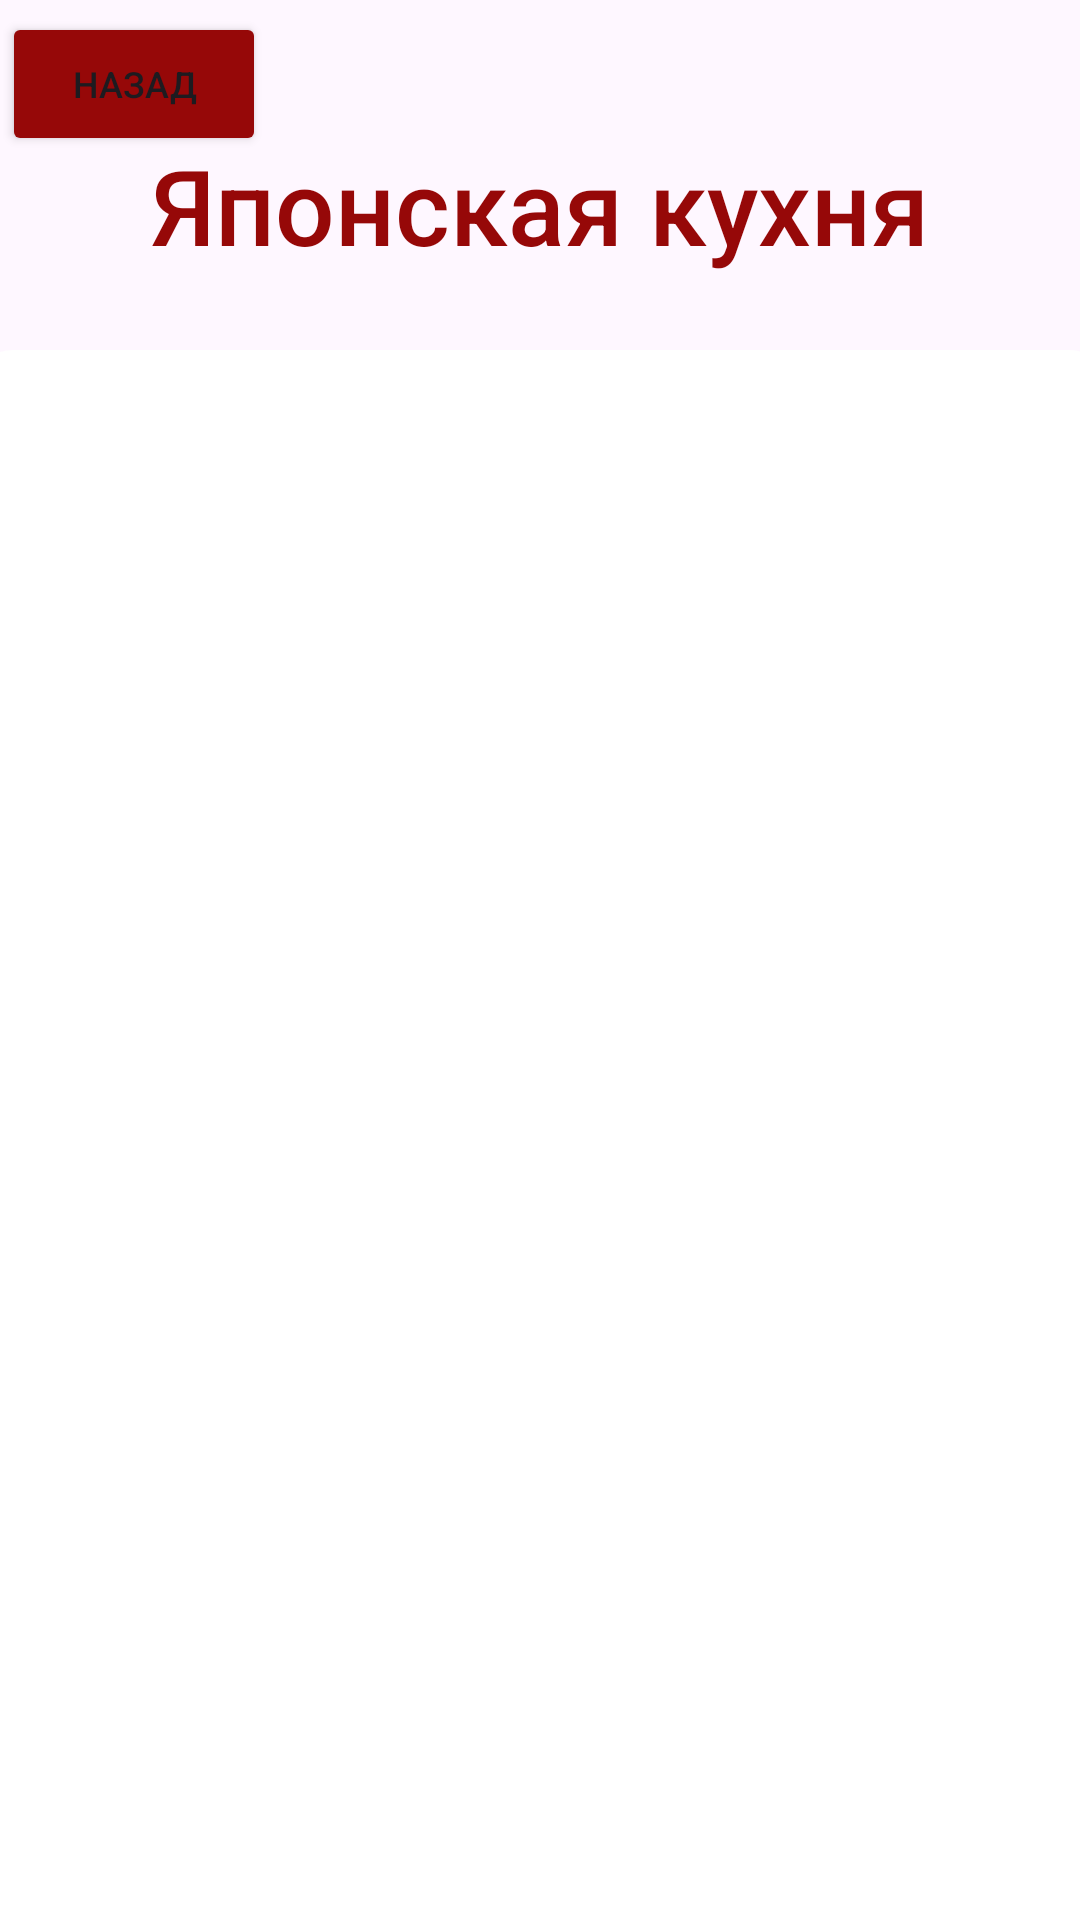

Produce the Android XML layout that renders to this screen, including the resource entries it uses.
<!-- AndroidManifest.xml: application theme Base.Theme.Cooking -->
<!-- res/layout/activity_japanese.xml -->
<?xml version="1.0" encoding="utf-8"?>
<androidx.constraintlayout.widget.ConstraintLayout xmlns:android="http://schemas.android.com/apk/res/android"
    xmlns:app="http://schemas.android.com/apk/res-auto"
    xmlns:tools="http://schemas.android.com/tools"
    android:layout_width="match_parent"
    android:layout_height="match_parent"
    tools:context=".JapaneseActivity">

    <TextView
        android:id="@+id/textView"
        android:layout_width="wrap_content"
        android:layout_height="wrap_content"
        android:fontFamily="sans-serif-medium"
        android:text="@string/japanese_kitchen"
        android:textColor="#960808"
        android:textSize="35sp"
        app:layout_constraintBottom_toBottomOf="parent"
        app:layout_constraintEnd_toEndOf="parent"
        app:layout_constraintStart_toStartOf="parent"
        app:layout_constraintTop_toTopOf="parent"
        app:layout_constraintVertical_bias="0.076" />

    <Button
        android:id="@+id/buttonBack"
        android:layout_width="wrap_content"
        android:layout_height="wrap_content"
        android:layout_marginTop="4dp"
        android:backgroundTint="#960808"
        android:text="@string/back1"
        android:textSize="12sp"
        app:layout_constraintEnd_toEndOf="parent"
        app:layout_constraintHorizontal_bias="0.003"
        app:layout_constraintStart_toStartOf="parent"
        app:layout_constraintTop_toTopOf="parent" />

    <androidx.recyclerview.widget.RecyclerView
        android:id="@+id/list_dish"
        android:layout_width="380dp"
        android:layout_height="590dp"
        android:layout_marginTop="25dp"
        android:background="@drawable/shape_list"
        app:layoutManager="androidx.recyclerview.widget.LinearLayoutManager"
        app:layout_constraintEnd_toEndOf="parent"
        app:layout_constraintStart_toStartOf="parent"
        app:layout_constraintTop_toBottomOf="@+id/textView" />
</androidx.constraintlayout.widget.ConstraintLayout>
<!-- resources referenced by this layout -->
<resources>
  <!-- drawable shape_list (drawable) -->
  <?xml version="1.0" encoding="utf-8"?>
  <selector xmlns:android="http://schemas.android.com/apk/res/android">
      <item> 
          <shape android:shape="rectangle"> 
              <solid android:textColor="#FFFFFF"/> 
              <solid android:color="#FFFFFF"/> 
              <corners android:radius="14dp"/> 
          </shape>
      </item>
  </selector>
  <string name="back1">Назад</string>
  <string name="japanese_kitchen">Японская кухня</string>
  <style name="Base.Theme.Cooking" parent="Theme.Material3.DayNight.NoActionBar">
          
          
          <item name="android:statusBarColor">@color/main</item>
      </style>
  <color name="main">#960808</color>
</resources>
